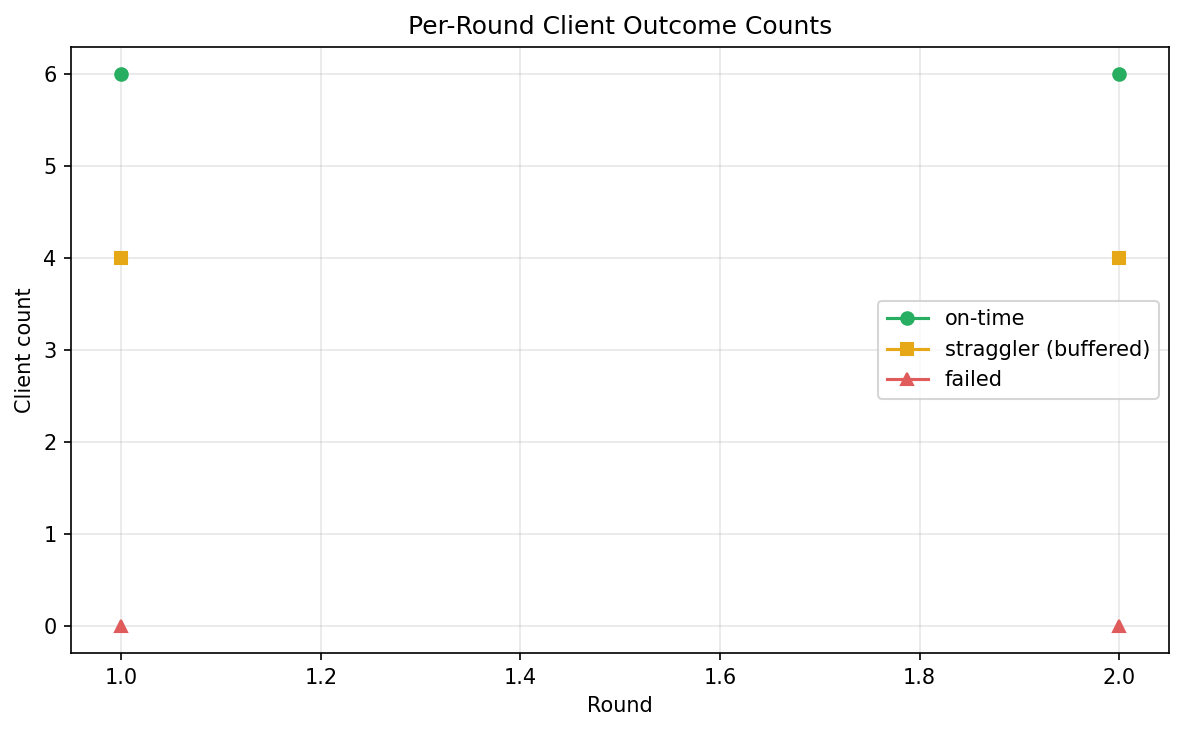

Source data for this figure (header and first rows):
round, n_straggler, n_failed, n_on_time
1, , , 
1, 4.0, 0.0, 6.0
1, , , 
1, , , 
1, , , 
1, , , 
1, , , 
1, , , 
1, , , 
2, 4.0, 0.0, 6.0
2, , , 
2, , , 
2, , , 
2, , , 
2, , , 
2, , , 
2, , , 
2, , , 
